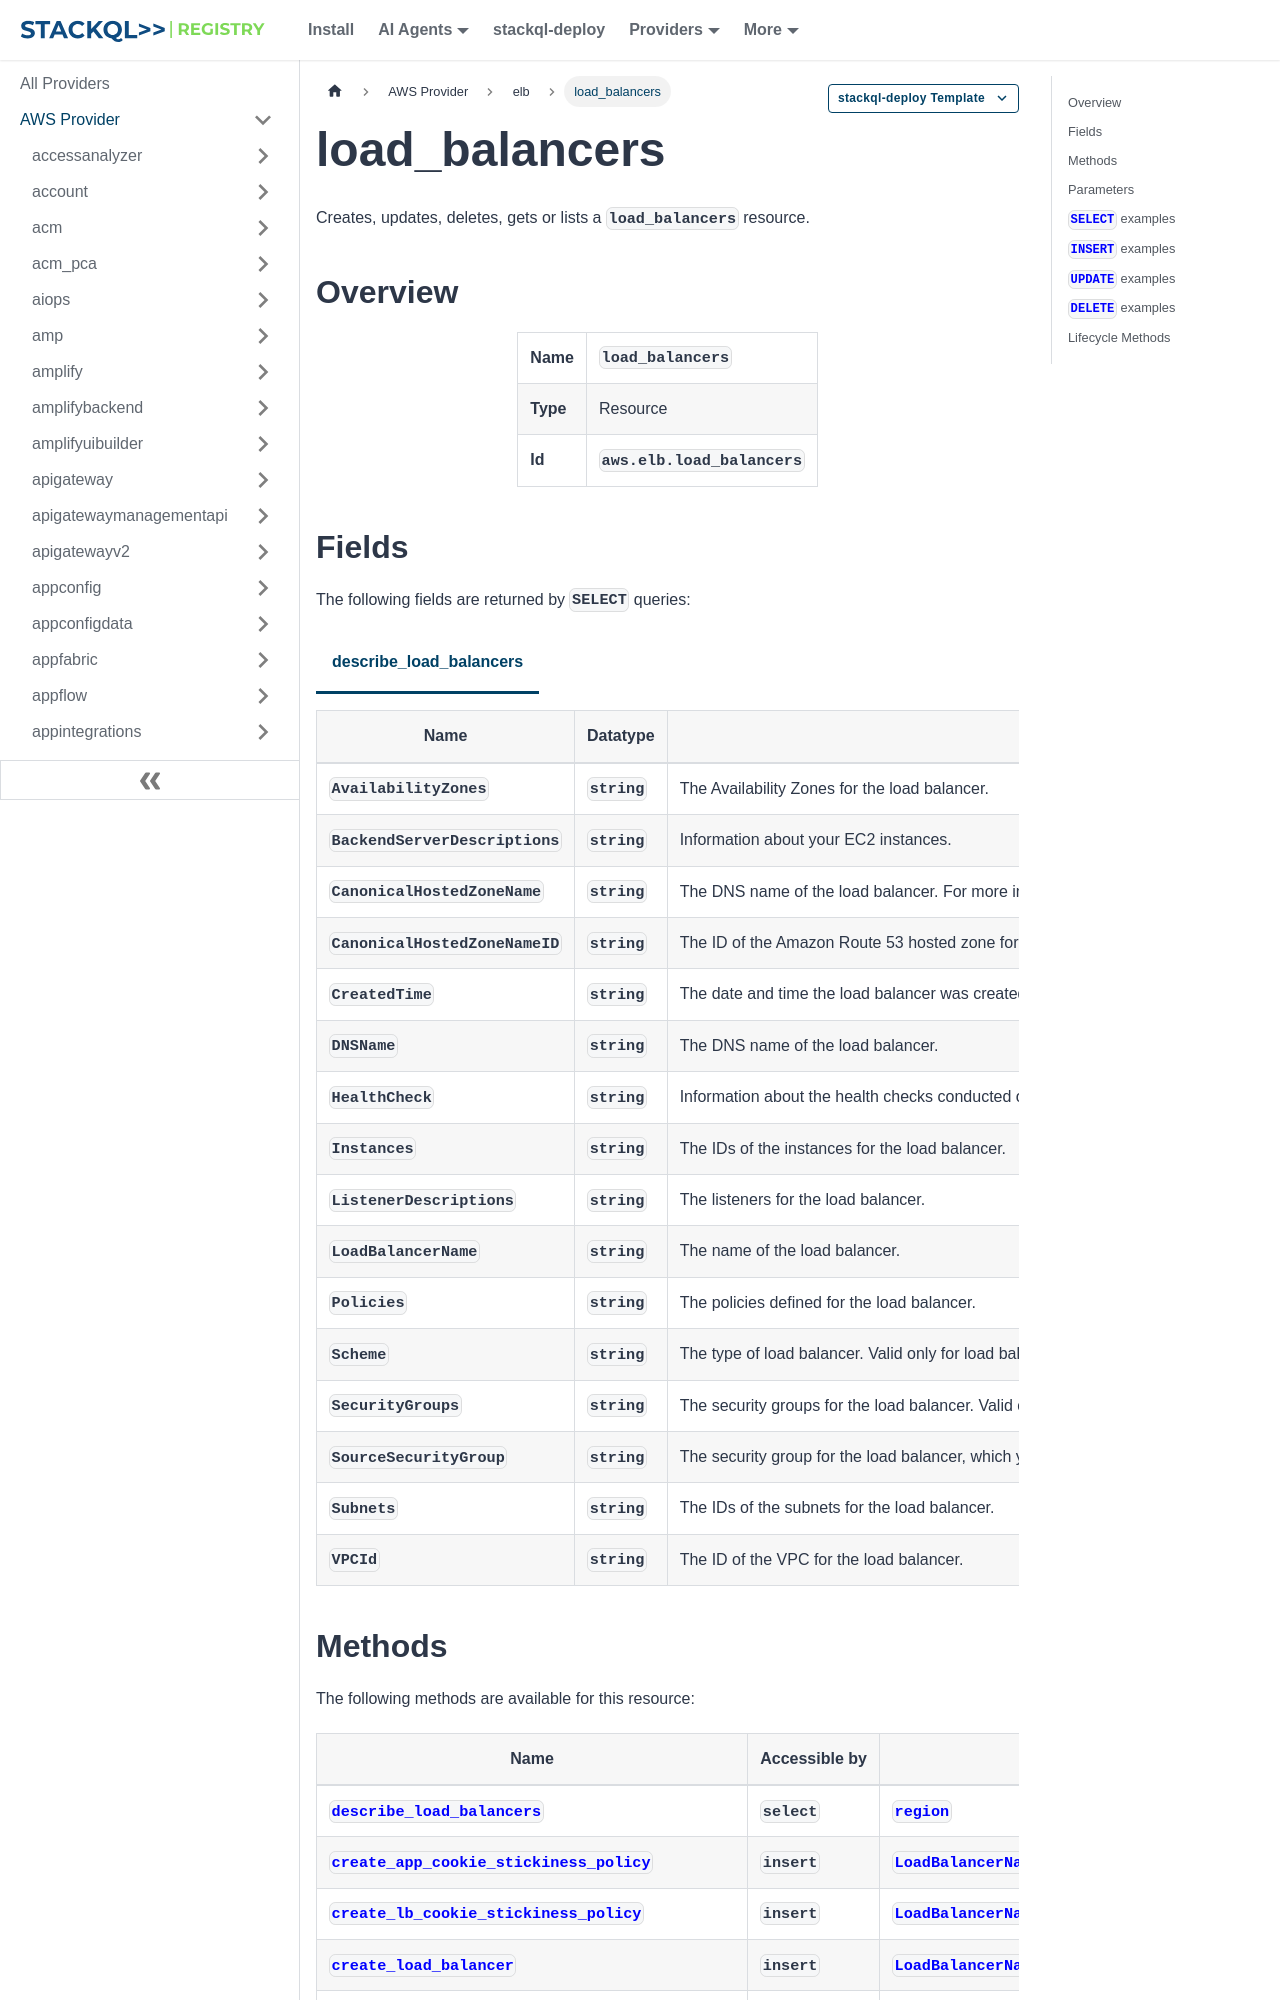

repository: stackql-registry/stackql-provider-aws · page: services/elb/load_balancers.html · generator: docusaurus

--- 
title: load_balancers
hide_title: false
hide_table_of_contents: false
keywords:
  - load_balancers
  - elb
  - aws
  - infrastructure-as-code
  - configuration-as-data
  - cloud inventory
description: Query, deploy and manage aws resources using SQL
custom_edit_url: null
image: /img/stackql-aws-provider-featured-image.png
---

import CopyableCode from '@site/src/components/CopyableCode/CopyableCode';
import CodeBlock from '@theme/CodeBlock';
import Tabs from '@theme/Tabs';
import TabItem from '@theme/TabItem';

Creates, updates, deletes, gets or lists a <code>load_balancers</code> resource.

## Overview
<table><tbody>
<tr><td><b>Name</b></td><td><CopyableCode code="load_balancers" /></td></tr>
<tr><td><b>Type</b></td><td>Resource</td></tr>
<tr><td><b>Id</b></td><td><CopyableCode code="aws.elb.load_balancers" /></td></tr>
</tbody></table>

## Fields

The following fields are returned by `SELECT` queries:

<Tabs
    defaultValue="describe_load_balancers"
    values={[
        { label: 'describe_load_balancers', value: 'describe_load_balancers' }
    ]}
>
<TabItem value="describe_load_balancers">

<table>
<thead>
    <tr>
    <th>Name</th>
    <th>Datatype</th>
    <th>Description</th>
    </tr>
</thead>
<tbody>
<tr>
    <td><CopyableCode code="AvailabilityZones" /></td>
    <td><code>string</code></td>
    <td>The Availability Zones for the load balancer.</td>
</tr>
<tr>
    <td><CopyableCode code="BackendServerDescriptions" /></td>
    <td><code>string</code></td>
    <td>Information about your EC2 instances.</td>
</tr>
<tr>
    <td><CopyableCode code="CanonicalHostedZoneName" /></td>
    <td><code>string</code></td>
    <td>The DNS name of the load balancer. For more information, see Configure a Custom Domain Name in the Classic Load Balancers Guide.</td>
</tr>
<tr>
    <td><CopyableCode code="CanonicalHostedZoneNameID" /></td>
    <td><code>string</code></td>
    <td>The ID of the Amazon Route 53 hosted zone for the load balancer.</td>
</tr>
<tr>
    <td><CopyableCode code="CreatedTime" /></td>
    <td><code>string</code></td>
    <td>The date and time the load balancer was created.</td>
</tr>
<tr>
    <td><CopyableCode code="DNSName" /></td>
    <td><code>string</code></td>
    <td>The DNS name of the load balancer.</td>
</tr>
<tr>
    <td><CopyableCode code="HealthCheck" /></td>
    <td><code>string</code></td>
    <td>Information about the health checks conducted on the load balancer.</td>
</tr>
<tr>
    <td><CopyableCode code="Instances" /></td>
    <td><code>string</code></td>
    <td>The IDs of the instances for the load balancer.</td>
</tr>
<tr>
    <td><CopyableCode code="ListenerDescriptions" /></td>
    <td><code>string</code></td>
    <td>The listeners for the load balancer.</td>
</tr>
<tr>
    <td><CopyableCode code="LoadBalancerName" /></td>
    <td><code>string</code></td>
    <td>The name of the load balancer.</td>
</tr>
<tr>
    <td><CopyableCode code="Policies" /></td>
    <td><code>string</code></td>
    <td>The policies defined for the load balancer.</td>
</tr>
<tr>
    <td><CopyableCode code="Scheme" /></td>
    <td><code>string</code></td>
    <td>The type of load balancer. Valid only for load balancers in a VPC. If Scheme is internet-facing, the load balancer has a public DNS name that resolves to a public IP address. If Scheme is internal, the load balancer has a public DNS name that resolves to a private IP address.</td>
</tr>
<tr>
    <td><CopyableCode code="SecurityGroups" /></td>
    <td><code>string</code></td>
    <td>The security groups for the load balancer. Valid only for load balancers in a VPC.</td>
</tr>
<tr>
    <td><CopyableCode code="SourceSecurityGroup" /></td>
    <td><code>string</code></td>
    <td>The security group for the load balancer, which you can use as part of your inbound rules for your registered instances. To only allow traffic from load balancers, add a security group rule that specifies this source security group as the inbound source.</td>
</tr>
<tr>
    <td><CopyableCode code="Subnets" /></td>
    <td><code>string</code></td>
    <td>The IDs of the subnets for the load balancer.</td>
</tr>
<tr>
    <td><CopyableCode code="VPCId" /></td>
    <td><code>string</code></td>
    <td>The ID of the VPC for the load balancer.</td>
</tr>
</tbody>
</table>
</TabItem>
</Tabs>
